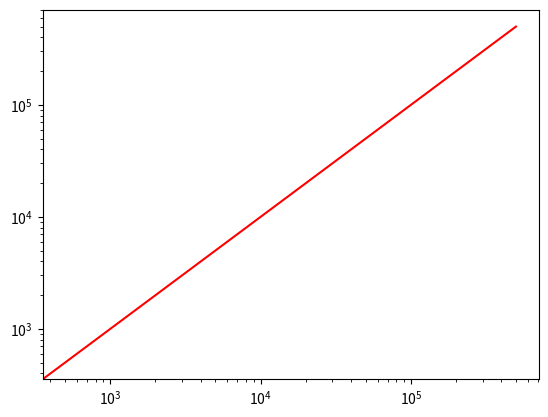

Source code (Python):
#!/usr/bin/python3

import sys
import numpy as np
import matplotlib.pyplot as plt

temp = 0
a_pair = (0,0)
runtime_pairs = []
gcc_runtime = []
jit_runtime = []

flag = False
for line in sys.stdin:
	line = int(line)
	if flag == True:
		gcc_runtime.append(line)
		runtime_pairs.append((temp, line))
	else:
		temp = line
		jit_runtime.append(line)

	flag = not flag

x = np.linspace(0, 500000, 1000)
plt.plot(x, x, 'r-')
plt.scatter(gcc_runtime, jit_runtime)
plt.gca().set_xscale('log')
plt.gca().set_yscale('log')

i = 0
for x,y in zip(gcc_runtime, jit_runtime):
    label = "{:.2f}".format(i)
    plt.annotate(label, (x,y), textcoords="offset points", xytext=(0,10), ha='center')
    i+=1

plt.show()
